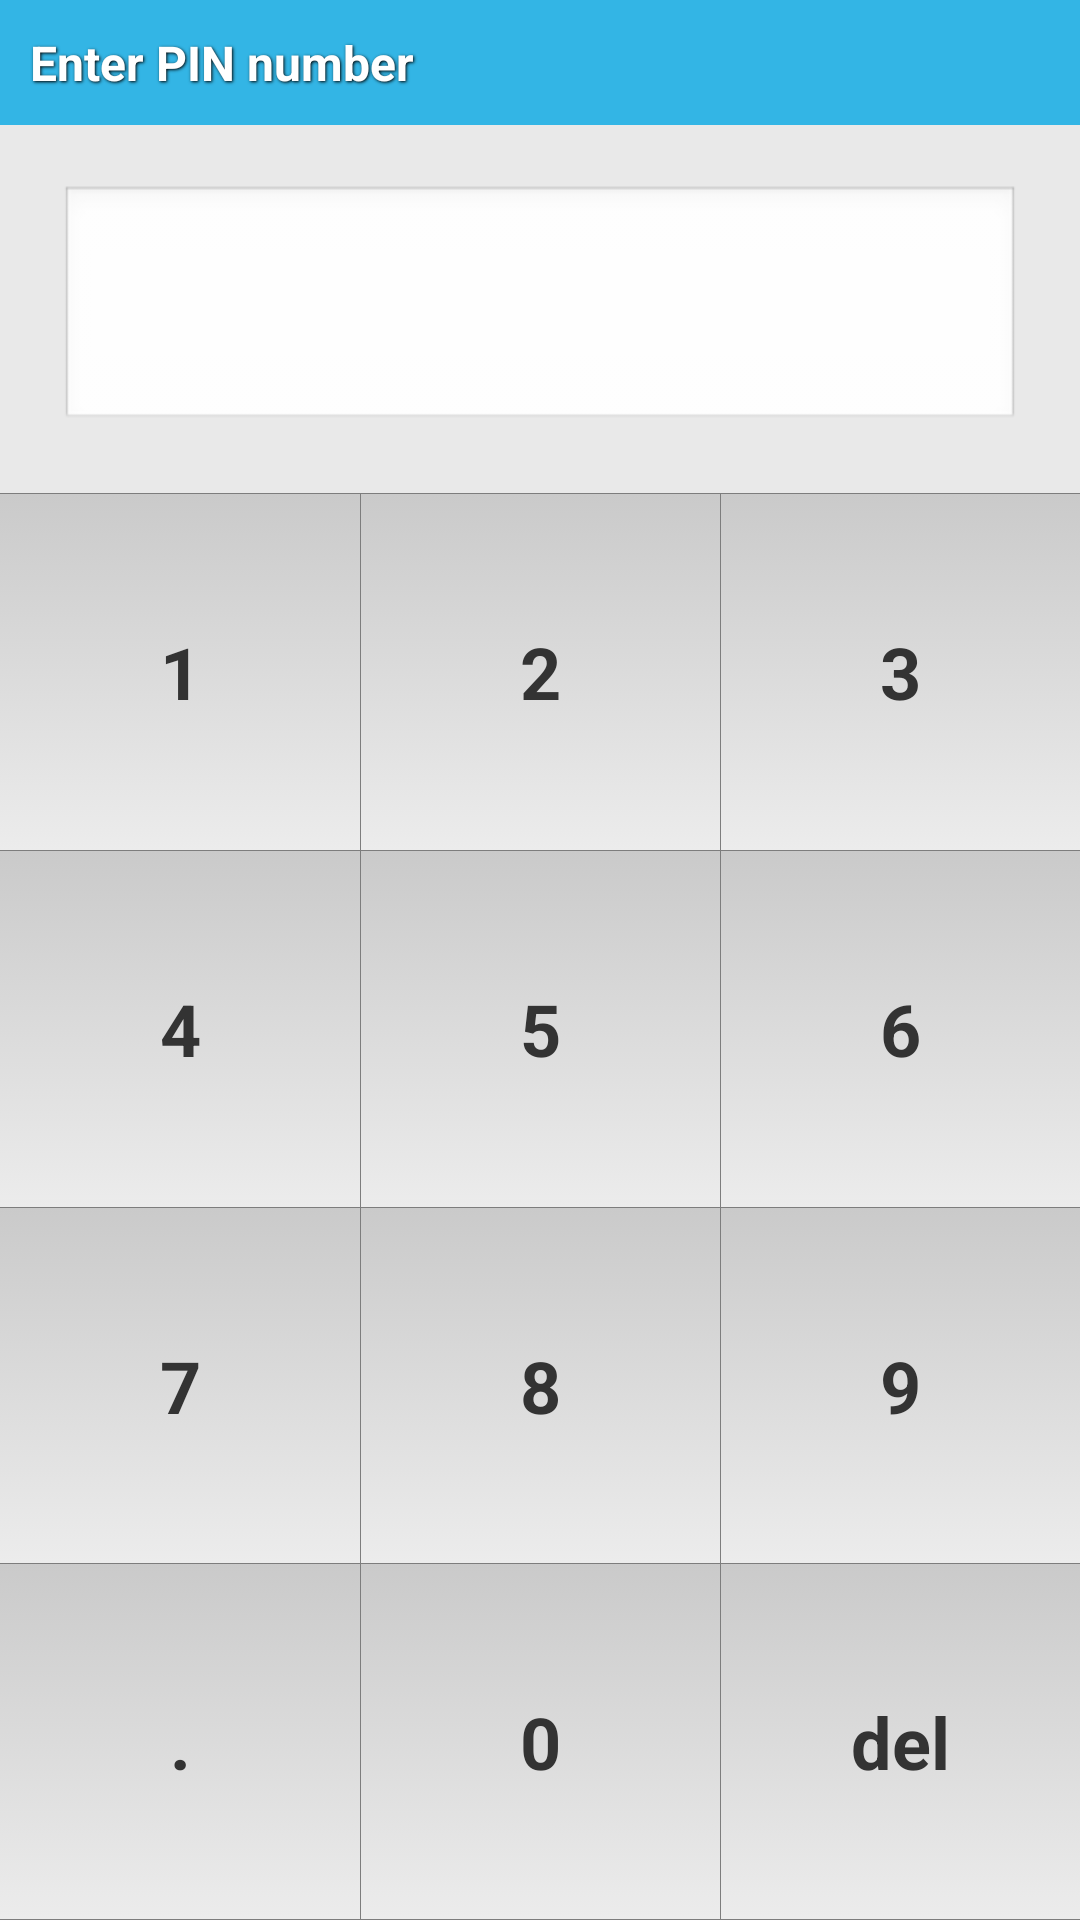

This screen was rendered from an Android layout file. Write that file and the resources it references.
<!-- AndroidManifest.xml: activity theme android:Theme.NoTitleBar -->
<!-- res/layout/activity_pin.xml -->
<LinearLayout xmlns:android="http://schemas.android.com/apk/res/android"
    xmlns:tools="http://schemas.android.com/tools"
    android:layout_width="match_parent"
    android:layout_height="match_parent"
    android:background="@color/background"
    android:orientation="vertical" >

    <TextView
        style="@style/SimpleTitle"
        android:text="@string/enter_pin_number" />

    <EditText
        android:id="@+id/pin"
        android:layout_width="fill_parent"
        android:layout_height="wrap_content"
        android:layout_margin="@dimen/activity_horizontal_margin"
        android:gravity="center"
        android:inputType="numberPassword"
        android:textSize="48sp"
        android:textStyle="bold" />

    <include
        android:id="@+id/numpad"
        android:layout_width="fill_parent"
        android:layout_height="0dp"
        android:layout_weight="10"
        layout="@layout/number_keypad" />

</LinearLayout>
<!-- res/layout/number_keypad.xml (included above) -->
<?xml version="1.0" encoding="utf-8"?>
<LinearLayout xmlns:android="http://schemas.android.com/apk/res/android"
    android:layout_width="match_parent"
    android:layout_height="match_parent"
    android:background="@color/white"
    android:orientation="vertical" >

    <View
        android:layout_width="fill_parent"
        android:layout_height="@dimen/separator"
        android:background="@color/darkGrey" />

    <LinearLayout
        android:layout_width="fill_parent"
        android:layout_height="match_parent"
        android:layout_weight="1"
        android:orientation="horizontal" >

        <TextView
            android:id="@+id/numpad1"
            style="@style/NumpadElement"
            android:text="@string/numpad1" />

        <View
            android:layout_width="@dimen/separator"
            android:layout_height="fill_parent"
            android:background="@color/darkGrey" />

        <TextView
            android:id="@+id/numpad2"
            style="@style/NumpadElement"
            android:text="@string/numpad2" />

        <View
            android:layout_width="@dimen/separator"
            android:layout_height="fill_parent"
            android:background="@color/darkGrey" />

        <TextView
            android:id="@+id/numpad3"
            style="@style/NumpadElement"
            android:text="@string/numpad3" />
    </LinearLayout>

    <View
        android:layout_width="fill_parent"
        android:layout_height="@dimen/separator"
        android:background="@color/darkGrey" />

    <LinearLayout
        android:layout_width="fill_parent"
        android:layout_height="match_parent"
        android:layout_weight="1"
        android:orientation="horizontal" >

        <TextView
            android:id="@+id/numpad4"
            style="@style/NumpadElement"
            android:text="@string/numpad4" />

        <View
            android:layout_width="@dimen/separator"
            android:layout_height="fill_parent"
            android:background="@color/darkGrey" />

        <TextView
            android:id="@+id/numpad5"
            style="@style/NumpadElement"
            android:text="@string/numpad5" />

        <View
            android:layout_width="@dimen/separator"
            android:layout_height="fill_parent"
            android:background="@color/darkGrey" />

        <TextView
            android:id="@+id/numpad6"
            style="@style/NumpadElement"
            android:text="@string/numpad6" />
    </LinearLayout>

    <View
        android:layout_width="fill_parent"
        android:layout_height="@dimen/separator"
        android:background="@color/darkGrey" />

    <LinearLayout
        android:layout_width="fill_parent"
        android:layout_height="match_parent"
        android:layout_weight="1"
        android:orientation="horizontal" >

        <TextView
            android:id="@+id/numpad7"
            style="@style/NumpadElement"
            android:text="@string/numpad7" />

        <View
            android:layout_width="@dimen/separator"
            android:layout_height="fill_parent"
            android:background="@color/darkGrey" />

        <TextView
            android:id="@+id/numpad8"
            style="@style/NumpadElement"
            android:text="@string/numpad8" />

        <View
            android:layout_width="@dimen/separator"
            android:layout_height="fill_parent"
            android:background="@color/darkGrey" />

        <TextView
            android:id="@+id/numpad9"
            style="@style/NumpadElement"
            android:text="@string/numpad9" />
    </LinearLayout>

    <View
        android:layout_width="fill_parent"
        android:layout_height="@dimen/separator"
        android:background="@color/darkGrey" />

    <LinearLayout
        android:layout_width="fill_parent"
        android:layout_height="match_parent"
        android:layout_weight="1"
        android:orientation="horizontal" >

        <TextView
            android:id="@+id/numpadDot"
            style="@style/NumpadElement"
            android:text="@string/numpadDot" />

        <View
            android:layout_width="@dimen/separator"
            android:layout_height="fill_parent"
            android:background="@color/darkGrey" />

        <TextView
            android:id="@+id/numpad0"
            style="@style/NumpadElement"
            android:text="@string/numpad0" />

        <View
            android:layout_width="@dimen/separator"
            android:layout_height="fill_parent"
            android:background="@color/darkGrey" />

        <TextView
            android:id="@+id/numpadBack"
            style="@style/NumpadElement"
            android:text="@string/numpadBack" />
    </LinearLayout>

    <View
        android:layout_width="fill_parent"
        android:layout_height="@dimen/separator"
        android:background="@color/darkGrey" />

</LinearLayout>
<!-- resources referenced by this layout -->
<resources>
  <color name="background">#E9E9E9</color>
  <color name="darkGrey">#7d7d7d</color>
  <color name="white">#FFF</color>
  <dimen name="activity_horizontal_margin">20dp</dimen>
  <dimen name="separator">0.3dp</dimen>
  <string name="enter_pin_number">Enter PIN number</string>
  <string name="numpad0">0</string>
  <string name="numpad1">1</string>
  <string name="numpad2">2</string>
  <string name="numpad3">3</string>
  <string name="numpad4">4</string>
  <string name="numpad5">5</string>
  <string name="numpad6">6</string>
  <string name="numpad7">7</string>
  <string name="numpad8">8</string>
  <string name="numpad9">9</string>
  <string name="numpadBack">del</string>
  <string name="numpadDot">.</string>
  <style name="NumpadElement">
          <item name="android:layout_width">fill_parent</item>
          <item name="android:layout_height">fill_parent</item>
          <item name="android:layout_weight">1</item>
  		<item name="android:background">@drawable/grey_gradient</item>
  		<item name="android:gravity">center</item>
  		<item name="android:textStyle">bold</item>
          <item name="android:textColor">@color/darkestGrey</item>
          <item name="android:textSize">@dimen/numpadTextSize</item>
      </style>
  <style name="SimpleTitle">
          <item name="android:layout_width">match_parent</item>
          <item name="android:layout_height">wrap_content</item>
          <item name="android:background">@color/backgroundBlue</item>
          <item name="android:drawableLeft">@drawable/dial_pad</item>
          <item name="android:drawablePadding">@dimen/icon_padding</item>
          <item name="android:gravity">center|left</item>
          <item name="android:padding">@dimen/title_padding</item>
          <item name="android:textColor">@color/white</item>
          <item name="android:textSize">@dimen/mediumTextSize</item>
          <item name="android:textStyle">bold</item>
          <item name="android:shadowColor">@color/black</item>
          <item name="android:shadowDx">1</item>
          <item name="android:shadowDy">1</item>
          <item name="android:shadowRadius">2</item>
      </style>
  <!-- drawable grey_gradient (drawable) -->
  <?xml version="1.0" encoding="utf-8"?>
  
  <selector xmlns:android="http://schemas.android.com/apk/res/android">
  
      <item android:state_pressed="true"><shape>
              <gradient android:angle="90" android:endColor="#f1f1f1" android:startColor="#fff" android:type="linear" />
          </shape></item>
      <item><shape>
              <gradient android:angle="90" android:endColor="#cacaca" android:startColor="#ececec" android:type="linear" />
          </shape></item>
  
  </selector>
  <color name="darkestGrey">#333</color>
  <dimen name="numpadTextSize">24sp</dimen>
  <color name="backgroundBlue">#33b5e5</color>
  <dimen name="icon_padding">5dp</dimen>
  <dimen name="title_padding">10dp</dimen>
  <dimen name="mediumTextSize">16sp</dimen>
  <color name="black">#FF000000</color>
</resources>
